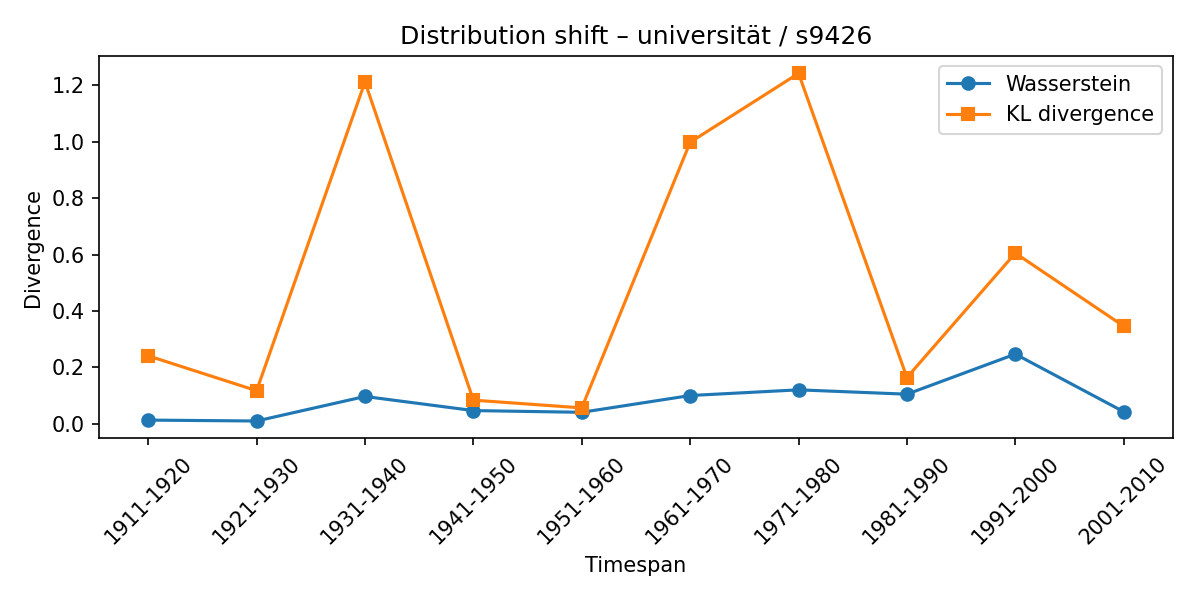

Data behind this chart, as committed beside it:
synset, lexeme, from_timespan, to_timespan, wasserstein, kl_divergence
s9426, universität, 1901-1910, 1911-1920, 0.01296, 0.241
s9426, universität, 1911-1920, 1921-1930, 0.009714, 0.1172
s9426, universität, 1921-1930, 1931-1940, 0.09671, 1.213
s9426, universität, 1931-1940, 1941-1950, 0.04672, 0.0837
s9426, universität, 1941-1950, 1951-1960, 0.04058, 0.05629
s9426, universität, 1951-1960, 1961-1970, 0.1001, 0.9987
s9426, universität, 1961-1970, 1971-1980, 0.1203, 1.243
s9426, universität, 1971-1980, 1981-1990, 0.1048, 0.164
s9426, universität, 1981-1990, 1991-2000, 0.2471, 0.6054
s9426, universität, 1991-2000, 2001-2010, 0.04259, 0.3461
